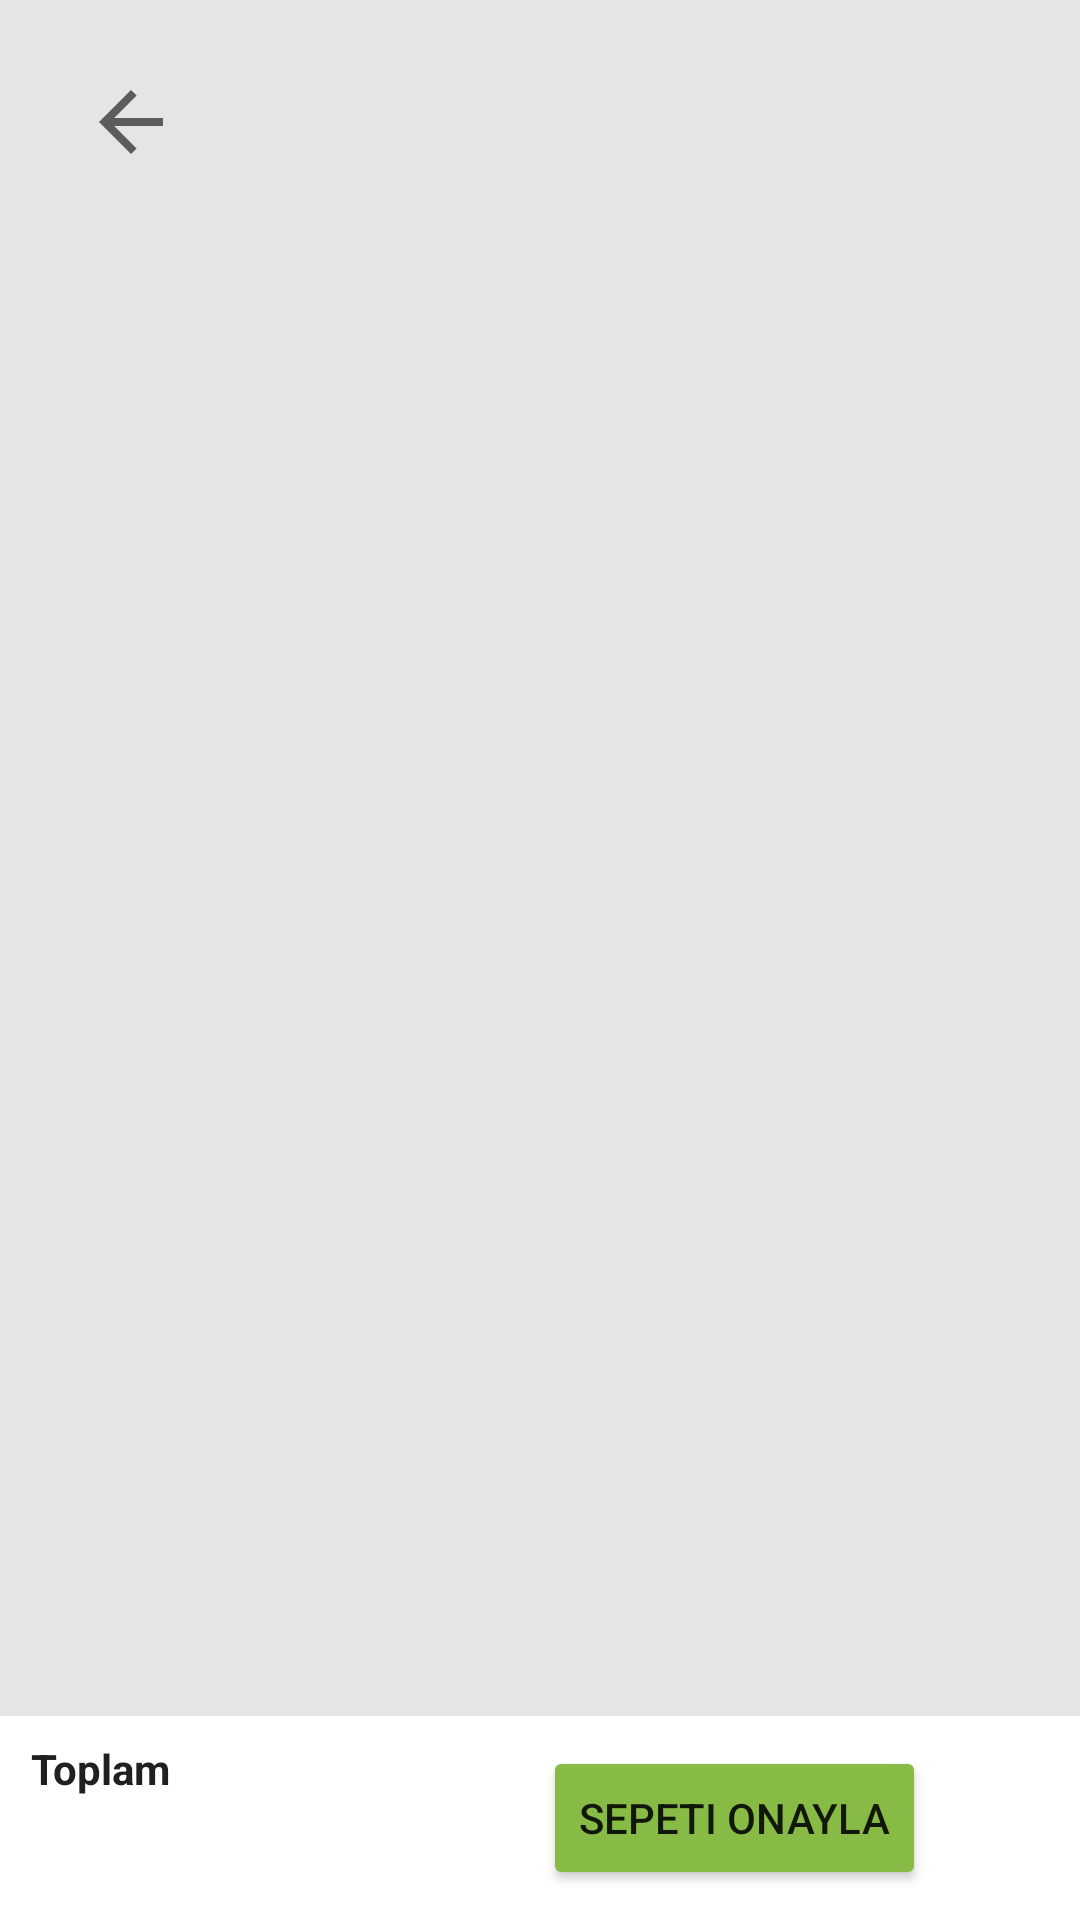

Write the Android layout XML for this screen, with the resource values it uses.
<!-- AndroidManifest.xml: application theme Theme.Bercesto -->
<!-- res/layout/activity_sepet2.xml -->
<?xml version="1.0" encoding="utf-8"?>
<androidx.constraintlayout.widget.ConstraintLayout xmlns:android="http://schemas.android.com/apk/res/android"
    xmlns:app="http://schemas.android.com/apk/res-auto"
    xmlns:tools="http://schemas.android.com/tools"
    android:layout_width="match_parent"
    android:layout_height="match_parent"
    android:background="#E5E5E5"
    tools:context=".sepet2">

    <ImageView
        android:id="@+id/imageView16"
        android:layout_width="32dp"
        android:layout_height="34dp"
        app:layout_constraintBottom_toTopOf="@+id/constraintLayout5"
        app:layout_constraintEnd_toEndOf="parent"
        app:layout_constraintHorizontal_bias="0.084"
        app:layout_constraintStart_toStartOf="parent"
        app:layout_constraintTop_toTopOf="parent"
        app:layout_constraintVertical_bias="0.044"
        app:srcCompat="?attr/actionModeCloseDrawable" />

    <androidx.constraintlayout.widget.ConstraintLayout
        android:id="@+id/constraintLayout5"
        android:layout_width="413dp"
        android:layout_height="68dp"
        android:background="#FFFFFF"
        app:layout_constraintBottom_toBottomOf="parent"
        app:layout_constraintEnd_toEndOf="parent"
        app:layout_constraintHorizontal_bias="1.0"
        app:layout_constraintStart_toStartOf="parent" >

        <TextView
            android:id="@+id/textView26"
            android:layout_width="wrap_content"
            android:layout_height="wrap_content"
            android:layout_marginTop="8dp"
            android:text="Toplam"
            android:textColor="#202020"
            android:textStyle="bold"
            app:layout_constraintEnd_toEndOf="parent"
            app:layout_constraintHorizontal_bias="0.172"
            app:layout_constraintStart_toStartOf="parent"
            app:layout_constraintTop_toTopOf="parent" />

        <TextView
            android:id="@+id/textView27"
            android:layout_width="wrap_content"
            android:layout_height="wrap_content"
            android:layout_marginEnd="20dp"
            android:text="0"
            android:textColor="#000000"
            android:textSize="16sp"
            app:layout_constraintBottom_toBottomOf="parent"
            app:layout_constraintEnd_toStartOf="@+id/textView28"
            app:layout_constraintHorizontal_bias="1.0"
            app:layout_constraintStart_toStartOf="parent"
            app:layout_constraintTop_toBottomOf="@+id/textView26"
            app:layout_constraintVertical_bias="0.21" />

        <TextView
            android:id="@+id/textView28"
            android:layout_width="wrap_content"
            android:layout_height="wrap_content"
            android:text="TL"
            android:textColor="#000000"
            android:textSize="16sp"
            app:layout_constraintBottom_toBottomOf="parent"
            app:layout_constraintTop_toBottomOf="@+id/textView26"
            app:layout_constraintVertical_bias="0.157"
            tools:layout_editor_absoluteX="92dp" />

        <Button
            android:id="@+id/button3"
            android:layout_width="wrap_content"
            android:layout_height="wrap_content"
            android:backgroundTint="#88BB46"
            android:elevation="20dp"
            android:text="Sepeti Onayla"
            app:layout_constraintBottom_toBottomOf="parent"
            app:layout_constraintEnd_toEndOf="parent"
            app:layout_constraintHorizontal_bias="0.807"
            app:layout_constraintStart_toEndOf="@+id/textView28"
            app:layout_constraintTop_toTopOf="parent" />
    </androidx.constraintlayout.widget.ConstraintLayout>
</androidx.constraintlayout.widget.ConstraintLayout>
<!-- resources referenced by this layout -->
<resources>
  <style name="Theme.Bercesto" parent="Theme.MaterialComponents.DayNight.DarkActionBar">
          
          <item name="colorPrimary">@color/purple_500</item>
          <item name="colorPrimaryVariant">@color/purple_700</item>
          <item name="colorOnPrimary">@color/white</item>
          
          <item name="colorSecondary">@color/teal_200</item>
          <item name="colorSecondaryVariant">@color/teal_700</item>
          <item name="colorOnSecondary">@color/black</item>
          
          <item name="android:statusBarColor" tools:targetApi="l">?attr/colorPrimaryVariant</item>
          
          <item name="windowActionBar">false</item>
          <item name="windowNoTitle">true</item>
      </style>
  <color name="purple_500">#FF6200EE</color>
  <color name="purple_700">#FF3700B3</color>
  <color name="white">#FFFFFFFF</color>
  <color name="teal_200">#FF03DAC5</color>
  <color name="teal_700">#FF018786</color>
  <color name="black">#FF000000</color>
</resources>
